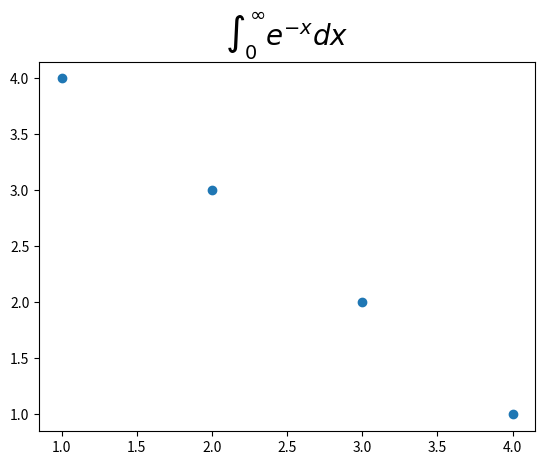

Reproduce this figure in Python.
#!/usr/local/bin/python3.6

import numpy as np
import matplotlib.pyplot as plt

plt.scatter([1, 2, 3, 4], [4, 3, 2, 1])
plt.title(r'$\int_{0}^{\infty}e^{-x}dx$', fontsize = 20)
plt.show()
